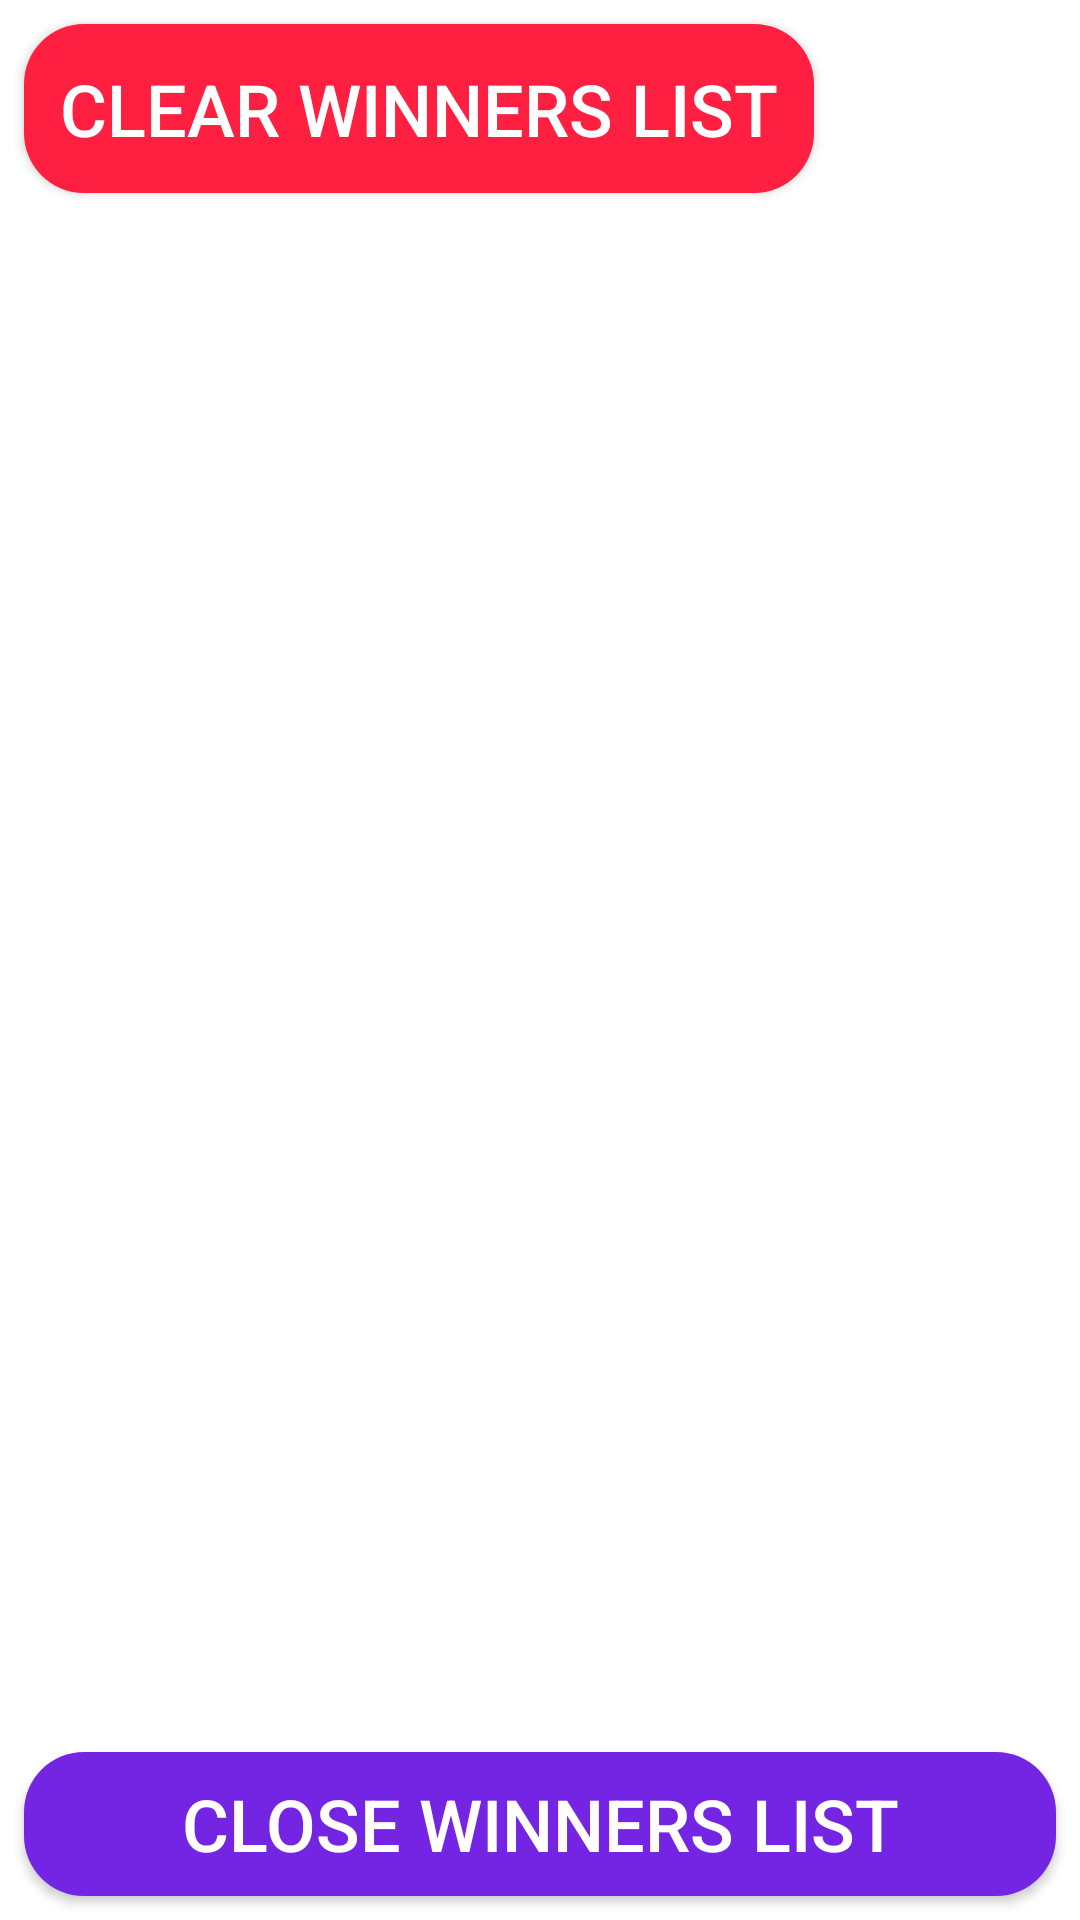

This screen was rendered from an Android layout file. Write that file and the resources it references.
<!-- AndroidManifest.xml: application theme Theme.GameScoreAppMetelov -->
<!-- res/layout/activity_list_of_winners.xml -->
<?xml version="1.0" encoding="utf-8"?>
<androidx.constraintlayout.widget.ConstraintLayout xmlns:android="http://schemas.android.com/apk/res/android"
    xmlns:app="http://schemas.android.com/apk/res-auto"
    xmlns:tools="http://schemas.android.com/tools"
    android:layout_width="match_parent"
    android:layout_height="match_parent"
    tools:context=".ListOfWinnersActivity">

    <androidx.appcompat.widget.AppCompatButton
        android:id="@+id/btnClearList"
        android:layout_width="wrap_content"
        android:layout_height="wrap_content"
        android:layout_margin="@dimen/btnClearList_layout_margin"
        android:background="@drawable/button_style_no"
        android:padding="@dimen/btnClearList_padding"
        android:text="@string/button_clear_winners_list"
        android:textColor="@color/white"
        android:textSize="@dimen/btnClearList_textSize"
        app:layout_constraintStart_toStartOf="parent"
        app:layout_constraintTop_toTopOf="parent" />

    <androidx.recyclerview.widget.RecyclerView
        android:id="@+id/rvWinnersList"
        android:layout_width="match_parent"
        android:layout_height="@dimen/rvWinnersList_layout_height"
        android:layout_marginTop="@dimen/rvWinnersList_layout_marginTop"
        app:layout_constraintBottom_toTopOf="@+id/btnCloseList"
        app:layout_constraintTop_toBottomOf="@+id/btnClearList" />

    <androidx.appcompat.widget.AppCompatButton
        android:id="@+id/btnCloseList"
        android:layout_width="match_parent"
        android:layout_height="wrap_content"
        android:layout_margin="@dimen/btnCloseList_layout_margin"
        android:background="@drawable/button_style_purple"
        android:text="@string/button_close_winners_list"
        android:textColor="@color/white"
        android:textSize="@dimen/btnCloseList_textSize"
        app:layout_constraintBottom_toBottomOf="parent"
        app:layout_constraintStart_toStartOf="parent" />

</androidx.constraintlayout.widget.ConstraintLayout>
<!-- resources referenced by this layout -->
<resources>
  <color name="white">#FFFFFFFF</color>
  <dimen name="btnClearList_layout_margin">8dp</dimen>
  <dimen name="btnClearList_padding">12dp</dimen>
  <dimen name="btnClearList_textSize">24sp</dimen>
  <dimen name="btnCloseList_layout_margin">8dp</dimen>
  <dimen name="btnCloseList_textSize">24sp</dimen>
  <dimen name="rvWinnersList_layout_height">0dp</dimen>
  <dimen name="rvWinnersList_layout_marginTop">20dp</dimen>
  <!-- drawable button_style_no (drawable) -->
  <?xml version="1.0" encoding="utf-8"?>
  <shape xmlns:android="http://schemas.android.com/apk/res/android">
      <solid android:color="@color/exit_button" />
      <corners android:radius="20dp" />
  </shape>
  <!-- drawable button_style_purple (drawable) -->
  <?xml version="1.0" encoding="utf-8"?>
  <shape xmlns:android="http://schemas.android.com/apk/res/android">
      <solid android:color="@color/purple_500" />
      <corners android:radius="20dp" />
  </shape>
  <string name="button_clear_winners_list">Clear winners list</string>
  <string name="button_close_winners_list">Close winners list</string>
  <style name="Theme.GameScoreAppMetelov" parent="Theme.MaterialComponents.DayNight.DarkActionBar">
          
          <item name="colorPrimary">@color/purple_500</item>
          <item name="colorPrimaryVariant">@color/purple_700</item>
          <item name="colorOnPrimary">@color/white</item>
          
          <item name="colorSecondary">@color/teal_200</item>
          <item name="colorSecondaryVariant">@color/teal_700</item>
          <item name="colorOnSecondary">@color/black</item>
          
          <item name="android:statusBarColor" tools:targetApi="l">?attr/colorPrimaryVariant</item>
          
      </style>
  <color name="exit_button">#FF1F41</color>
  <color name="purple_500">#7425E4</color>
  <color name="purple_700">#FF3700B3</color>
  <color name="teal_200">#FF03DAC5</color>
  <color name="teal_700">#FF018786</color>
  <color name="black">#FF000000</color>
</resources>
